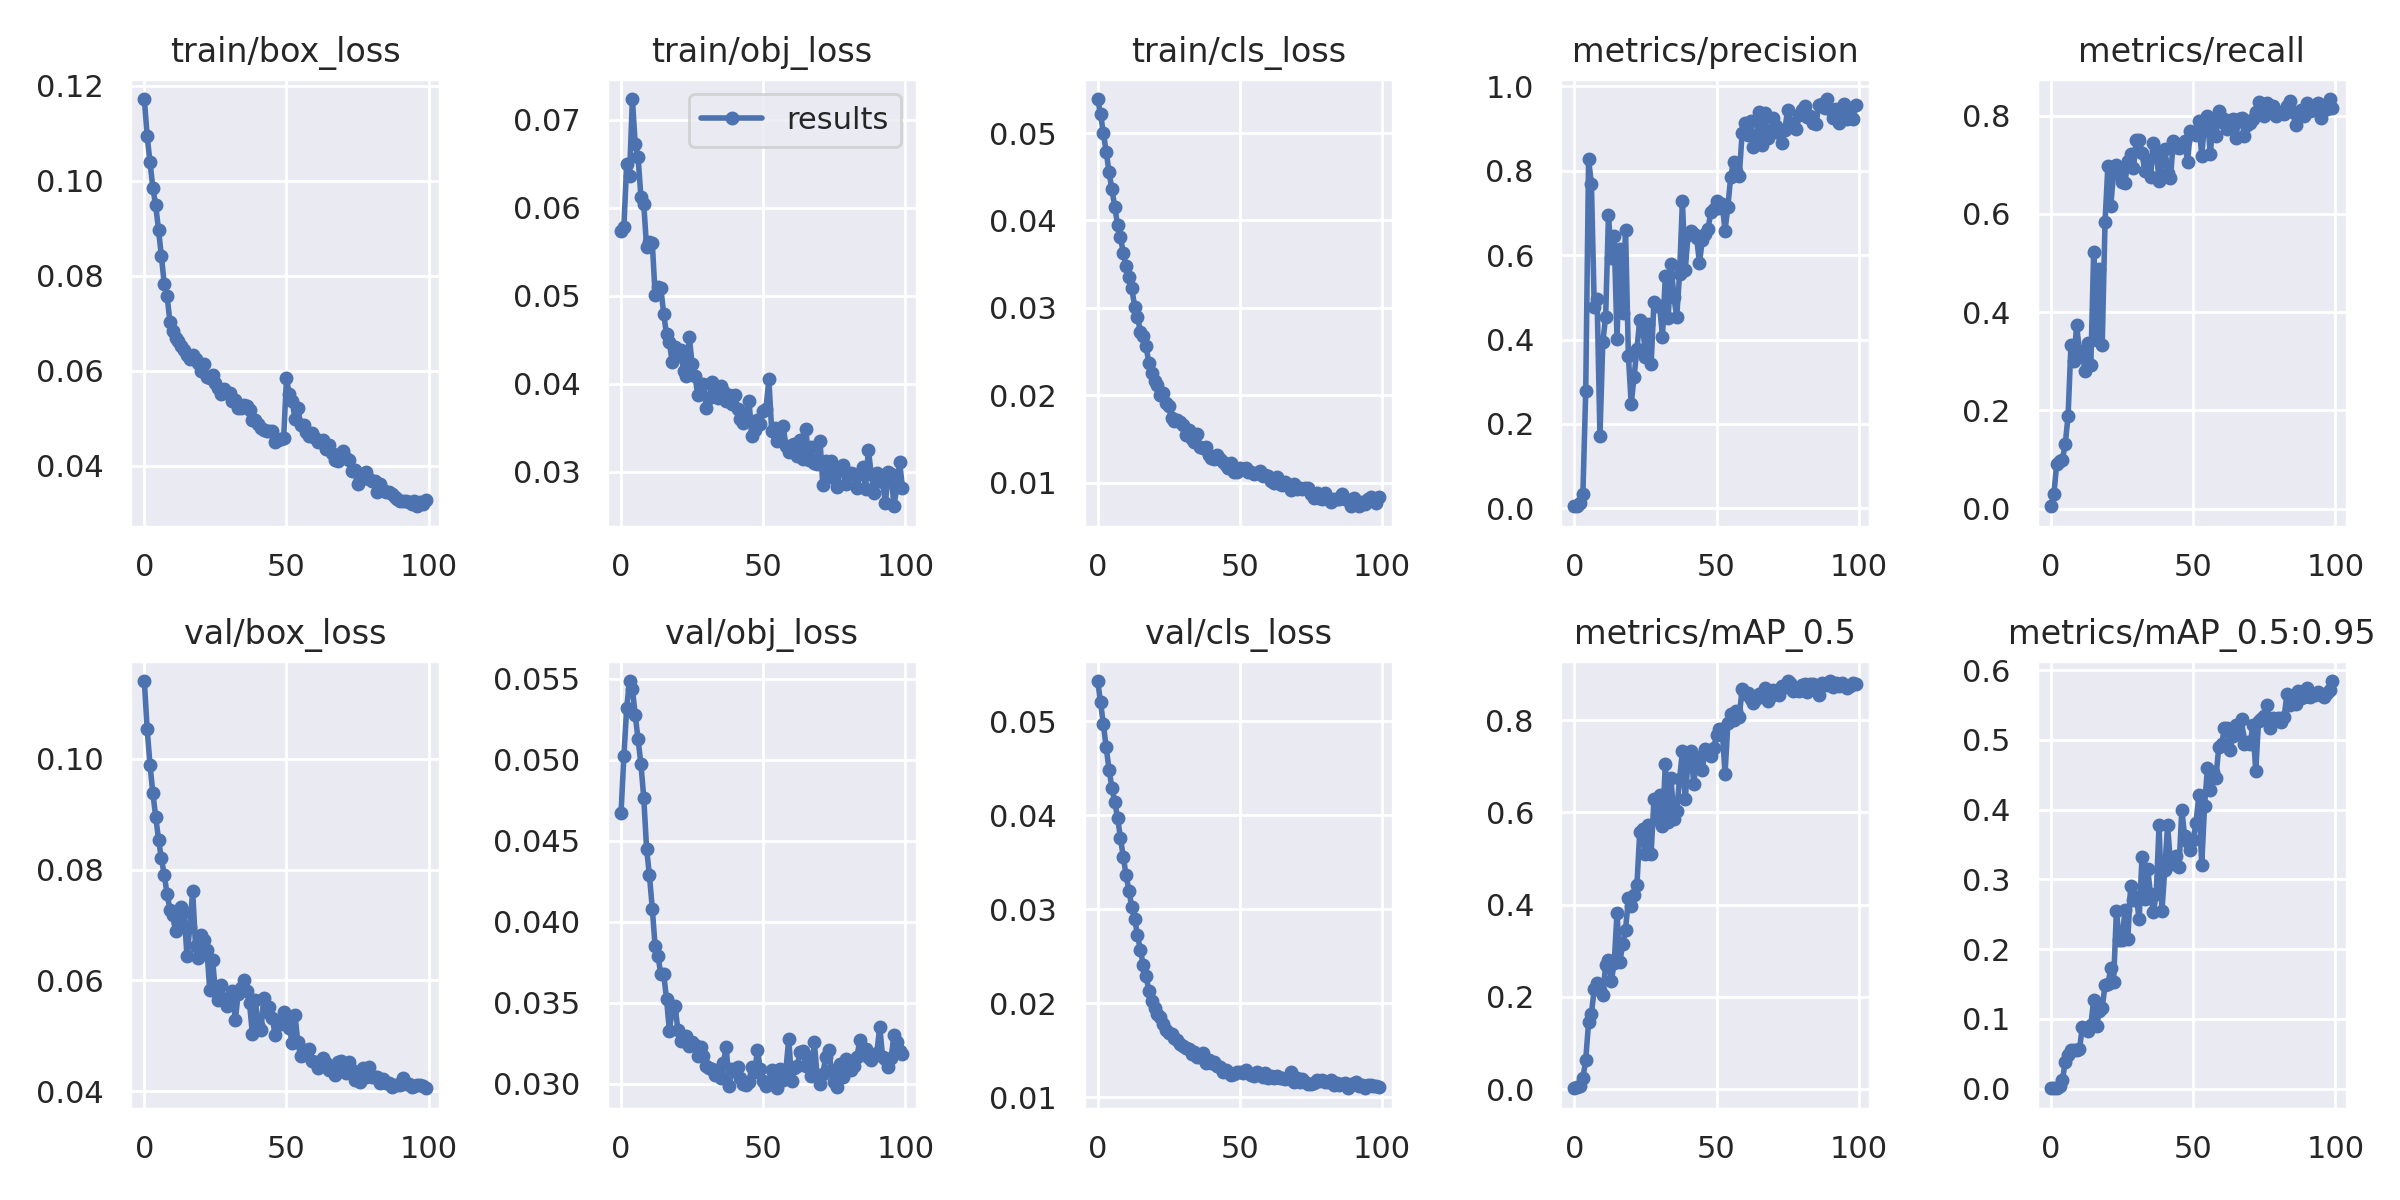

The data file committed next to this chart (first rows):
epoch, train/box_loss, train/obj_loss, train/cls_loss, metrics/precision, metrics/recall, metrics/mAP_0.5, metrics/mAP_0.5:0.95, val/box_loss, val/obj_loss, val/cls_loss, x/lr0, x/lr1, x/lr2
0, 0.1172, 0.05739, 0.05389, 0.005015, 0.004938, 0.002121, 0.0003647, 0.114, 0.04668, 0.05428, 9e-05, 9e-05, 0.09919
1, 0.1093, 0.05778, 0.05217, 0.006585, 0.02955, 0.004045, 0.0006478, 0.1053, 0.05019, 0.05201, 0.00019, 0.00019, 0.09829
2, 0.1038, 0.06498, 0.04998, 0.01267, 0.09149, 0.007666, 0.001369, 0.09889, 0.05319, 0.04967, 0.0002897, 0.0002897, 0.09739
3, 0.09848, 0.06364, 0.04785, 0.03436, 0.09791, 0.02337, 0.003838, 0.09377, 0.05484, 0.04721, 0.0003892, 0.0003892, 0.09649
4, 0.09477, 0.07237, 0.0455, 0.2782, 0.0997, 0.06423, 0.01165, 0.08953, 0.05436, 0.04483, 0.0004883, 0.0004883, 0.09559
5, 0.08961, 0.06724, 0.0436, 0.8267, 0.1318, 0.1448, 0.03825, 0.08543, 0.05276, 0.04293, 0.0005867, 0.0005867, 0.09469
6, 0.0841, 0.0658, 0.04155, 0.7682, 0.1893, 0.1639, 0.04854, 0.08201, 0.05124, 0.04136, 0.0006845, 0.0006845, 0.09378
7, 0.07828, 0.06126, 0.03951, 0.4764, 0.3331, 0.2174, 0.0559, 0.07904, 0.04973, 0.03973, 0.0007814, 0.0007814, 0.09288
8, 0.07577, 0.06043, 0.03809, 0.4962, 0.3013, 0.2311, 0.05525, 0.07558, 0.04764, 0.03758, 0.0008774, 0.0008774, 0.09198
9, 0.0703, 0.05552, 0.03631, 0.1716, 0.373, 0.2143, 0.05462, 0.0728, 0.04449, 0.03557, 0.0009723, 0.0009723, 0.09107
10, 0.06839, 0.05613, 0.03477, 0.3938, 0.3202, 0.2045, 0.05599, 0.07172, 0.04285, 0.03361, 0.001066, 0.001066, 0.09017
11, 0.06693, 0.05603, 0.03353, 0.4539, 0.3152, 0.269, 0.08847, 0.069, 0.0408, 0.03197, 0.001158, 0.001158, 0.08926
12, 0.06617, 0.05013, 0.03229, 0.6949, 0.2801, 0.2793, 0.08497, 0.07045, 0.03847, 0.03022, 0.001249, 0.001249, 0.08835
13, 0.0652, 0.05103, 0.03012, 0.5926, 0.3378, 0.2351, 0.08275, 0.0732, 0.03789, 0.02899, 0.001339, 0.001339, 0.08744
14, 0.06435, 0.05092, 0.02901, 0.6453, 0.2927, 0.2726, 0.09118, 0.07229, 0.03673, 0.02722, 0.001426, 0.001426, 0.08653
15, 0.06342, 0.04797, 0.02729, 0.4022, 0.5228, 0.3814, 0.1271, 0.0644, 0.03677, 0.02568, 0.001512, 0.001512, 0.08561
16, 0.0625, 0.04564, 0.0268, 0.6142, 0.3427, 0.2759, 0.08977, 0.0696, 0.03524, 0.02408, 0.001596, 0.001596, 0.0847
17, 0.0633, 0.04473, 0.02561, 0.4638, 0.4869, 0.3139, 0.1114, 0.07615, 0.03327, 0.02293, 0.001678, 0.001678, 0.08378
18, 0.06251, 0.04249, 0.02374, 0.6608, 0.3334, 0.3455, 0.1152, 0.0663, 0.03452, 0.02132, 0.001758, 0.001758, 0.08286
19, 0.06166, 0.04423, 0.02259, 0.3618, 0.5846, 0.4135, 0.1492, 0.06402, 0.03481, 0.02022, 0.001835, 0.001835, 0.08193
20, 0.06, 0.04319, 0.02166, 0.2472, 0.6984, 0.3979, 0.1497, 0.06828, 0.03332, 0.01952, 0.00191, 0.00191, 0.08101
21, 0.06137, 0.04382, 0.02116, 0.3122, 0.6159, 0.4202, 0.1722, 0.06721, 0.03259, 0.0188, 0.001983, 0.001983, 0.08008
22, 0.05863, 0.04152, 0.02007, 0.3766, 0.6839, 0.4422, 0.1533, 0.06558, 0.03264, 0.01854, 0.002054, 0.002054, 0.07915
23, 0.05841, 0.04084, 0.0203, 0.447, 0.6992, 0.558, 0.255, 0.05834, 0.03293, 0.01776, 0.002121, 0.002121, 0.07822
24, 0.05907, 0.04534, 0.01912, 0.4379, 0.6928, 0.5644, 0.2132, 0.06375, 0.03229, 0.01714, 0.002186, 0.002186, 0.07729
25, 0.05743, 0.04229, 0.01874, 0.3586, 0.6647, 0.5096, 0.2125, 0.05802, 0.03256, 0.0168, 0.002249, 0.002249, 0.07635
26, 0.05646, 0.04095, 0.01737, 0.4372, 0.664, 0.5728, 0.2565, 0.05656, 0.03239, 0.01673, 0.002308, 0.002308, 0.07541
27, 0.05502, 0.03877, 0.01706, 0.3417, 0.707, 0.5106, 0.2151, 0.05918, 0.03169, 0.01628, 0.002365, 0.002365, 0.07447
28, 0.05615, 0.03985, 0.0172, 0.4899, 0.7224, 0.6287, 0.2905, 0.05658, 0.03228, 0.01608, 0.002419, 0.002419, 0.07352
29, 0.05541, 0.04004, 0.01691, 0.4786, 0.6935, 0.5846, 0.2699, 0.05541, 0.03172, 0.01561, 0.002469, 0.002469, 0.07257
30, 0.05539, 0.03731, 0.01658, 0.4787, 0.7513, 0.6382, 0.2744, 0.05663, 0.03106, 0.0154, 0.002517, 0.002517, 0.07162
31, 0.05355, 0.03843, 0.01551, 0.4071, 0.7508, 0.5701, 0.2429, 0.05808, 0.03095, 0.01522, 0.002561, 0.002561, 0.07066
32, 0.05394, 0.04024, 0.01604, 0.5516, 0.7236, 0.7052, 0.332, 0.05284, 0.03088, 0.01512, 0.002603, 0.002603, 0.0697
33, 0.05217, 0.03892, 0.01506, 0.4518, 0.6869, 0.5786, 0.272, 0.05763, 0.03053, 0.0146, 0.002641, 0.002641, 0.06874
34, 0.05211, 0.03837, 0.01466, 0.579, 0.7106, 0.6744, 0.3152, 0.0586, 0.0307, 0.01483, 0.002676, 0.002676, 0.06778
35, 0.05277, 0.03976, 0.01553, 0.5004, 0.6755, 0.585, 0.2784, 0.06, 0.03035, 0.01427, 0.002708, 0.002708, 0.06681
36, 0.0527, 0.03916, 0.01408, 0.4536, 0.7443, 0.6036, 0.2529, 0.05802, 0.03126, 0.01428, 0.002736, 0.002736, 0.06584
37, 0.05181, 0.038, 0.01398, 0.5555, 0.7298, 0.6714, 0.2796, 0.05598, 0.03228, 0.01469, 0.002762, 0.002762, 0.06486
38, 0.04971, 0.03872, 0.01409, 0.7275, 0.6675, 0.7328, 0.3783, 0.05029, 0.02985, 0.01368, 0.002784, 0.002784, 0.06388
39, 0.04968, 0.03774, 0.01317, 0.5654, 0.7077, 0.6279, 0.2545, 0.05649, 0.0309, 0.01395, 0.002803, 0.002803, 0.0629
40, 0.04888, 0.03876, 0.01279, 0.6478, 0.733, 0.7134, 0.3141, 0.05197, 0.03075, 0.01361, 0.002818, 0.002818, 0.06192
41, 0.04798, 0.03712, 0.01275, 0.6567, 0.6837, 0.7333, 0.3779, 0.05099, 0.031, 0.01372, 0.002831, 0.002831, 0.06093
42, 0.04747, 0.03599, 0.01314, 0.6504, 0.6724, 0.6613, 0.3239, 0.0569, 0.03032, 0.01328, 0.00284, 0.00284, 0.05994
43, 0.04737, 0.03552, 0.0127, 0.6415, 0.7486, 0.7203, 0.3227, 0.0544, 0.02994, 0.01325, 0.002845, 0.002845, 0.05894
44, 0.04734, 0.03626, 0.01235, 0.5819, 0.7359, 0.6966, 0.3329, 0.05517, 0.02989, 0.01273, 0.002848, 0.002848, 0.05795
45, 0.04741, 0.03811, 0.01208, 0.6349, 0.7343, 0.6912, 0.3175, 0.05322, 0.03011, 0.01293, 0.002848, 0.002848, 0.05695
46, 0.04499, 0.03413, 0.01168, 0.6508, 0.742, 0.7378, 0.3993, 0.0502, 0.03104, 0.01263, 0.002844, 0.002844, 0.05594
47, 0.04553, 0.03481, 0.01228, 0.6627, 0.7483, 0.729, 0.362, 0.05255, 0.03074, 0.01239, 0.002837, 0.002837, 0.05494
48, 0.04575, 0.03589, 0.01127, 0.7015, 0.7059, 0.7228, 0.3537, 0.05207, 0.03205, 0.01251, 0.002828, 0.002828, 0.05393
49, 0.0458, 0.03547, 0.01126, 0.7102, 0.7684, 0.7387, 0.3422, 0.05424, 0.0309, 0.01269, 0.002815, 0.002815, 0.05291
50, 0.05844, 0.03695, 0.01171, 0.7279, 0.765, 0.7667, 0.3564, 0.05266, 0.03018, 0.01272, 0.002799, 0.002799, 0.0519
51, 0.05502, 0.03719, 0.0116, 0.7111, 0.7598, 0.7803, 0.3811, 0.05135, 0.02984, 0.01257, 0.002781, 0.002781, 0.05088
52, 0.05368, 0.04052, 0.01168, 0.7219, 0.7889, 0.7797, 0.4205, 0.04874, 0.03012, 0.01294, 0.00276, 0.00276, 0.04986
53, 0.04982, 0.03466, 0.01125, 0.6583, 0.7176, 0.6836, 0.3204, 0.05376, 0.03085, 0.01259, 0.002736, 0.002736, 0.04884
54, 0.05214, 0.035, 0.01122, 0.7151, 0.7852, 0.793, 0.4052, 0.04885, 0.03072, 0.01238, 0.00271, 0.00271, 0.04781
55, 0.0486, 0.03347, 0.01101, 0.7863, 0.8003, 0.8132, 0.4594, 0.04633, 0.02971, 0.01225, 0.002681, 0.002681, 0.04678
56, 0.04867, 0.03365, 0.01117, 0.8219, 0.7212, 0.7994, 0.4286, 0.04748, 0.0309, 0.01266, 0.00265, 0.00265, 0.04575
57, 0.04709, 0.03526, 0.01135, 0.7997, 0.7917, 0.8205, 0.4537, 0.04656, 0.03019, 0.01231, 0.002616, 0.002616, 0.04472
58, 0.04634, 0.03297, 0.01073, 0.7875, 0.7585, 0.8077, 0.4457, 0.04755, 0.03085, 0.01213, 0.00258, 0.00258, 0.04368
59, 0.04693, 0.03223, 0.01087, 0.8885, 0.8091, 0.8667, 0.4901, 0.04545, 0.03277, 0.01261, 0.002543, 0.002543, 0.04264
... 40 more rows
